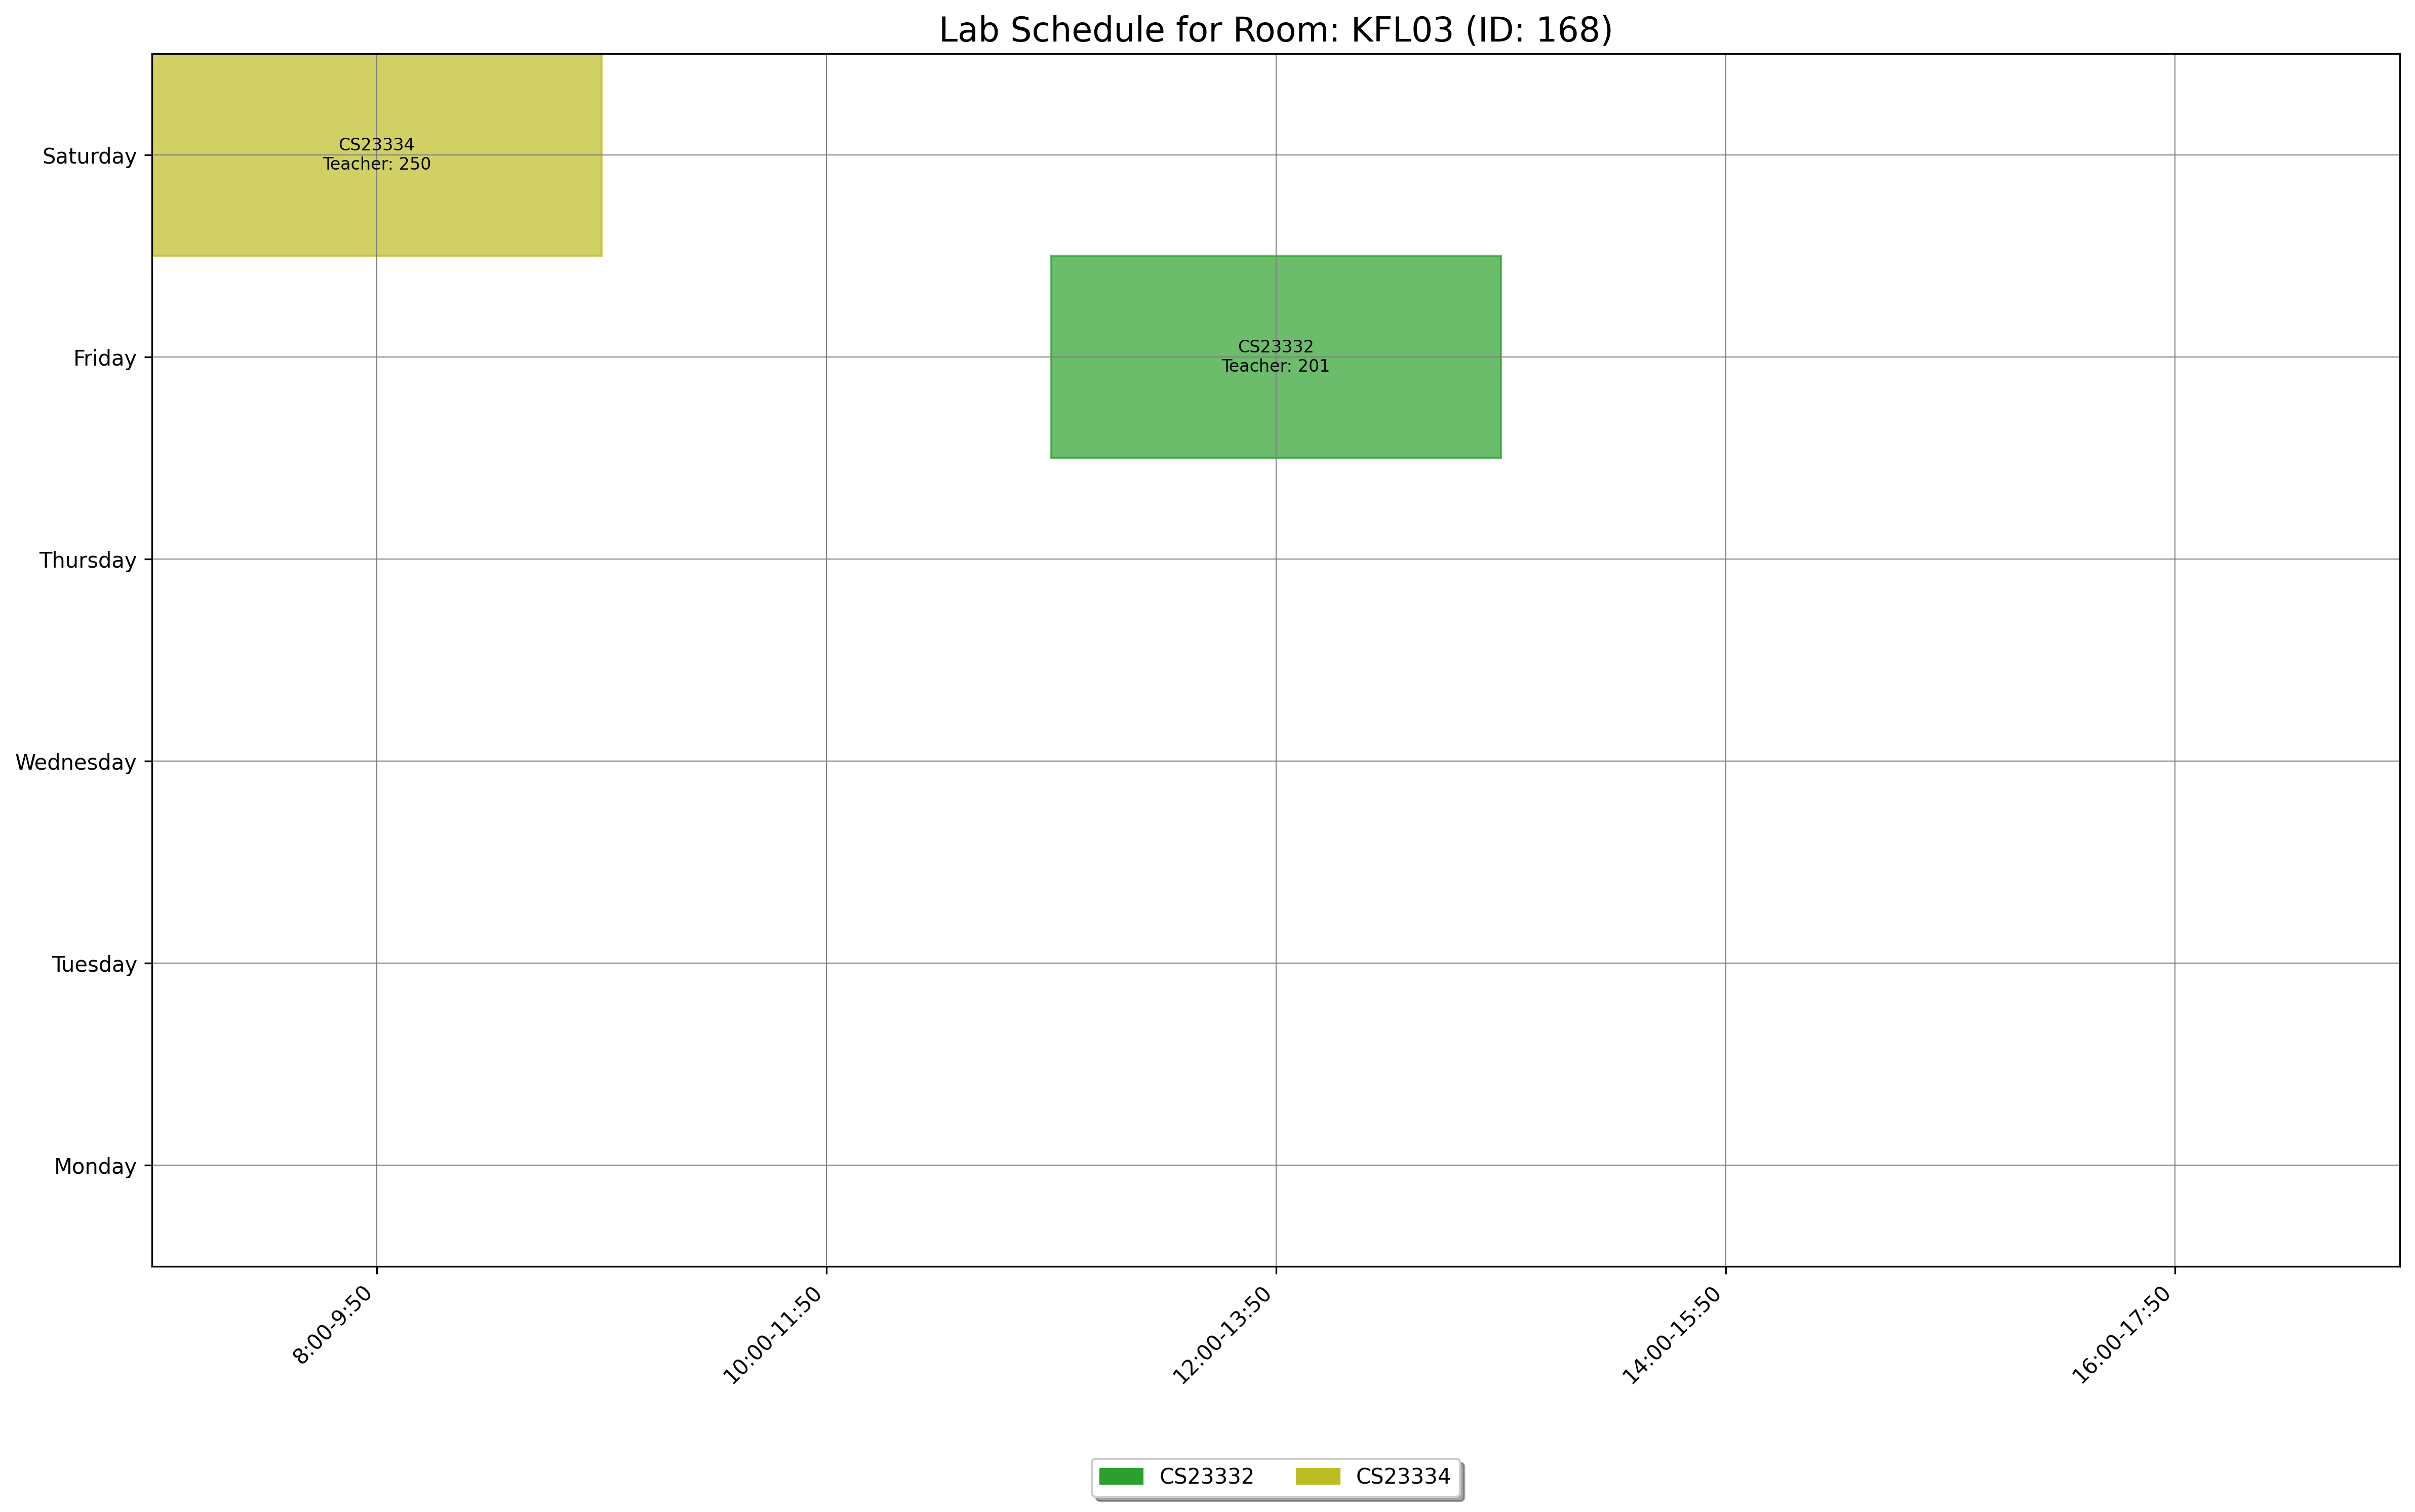

The file beside this chart, header and first rows:
day, slot_type, slot_time, teacher_id, room_id, room_number, course_id, course_code, course_name
Friday, Lab, 12:00-13:50, 201, 168, KFL03, 1544, CS23332, Database Management Systems
Saturday, Lab, 8:00-9:50, 250, 168, KFL03, 1546, CS23334, Fundamentals of Data Science
